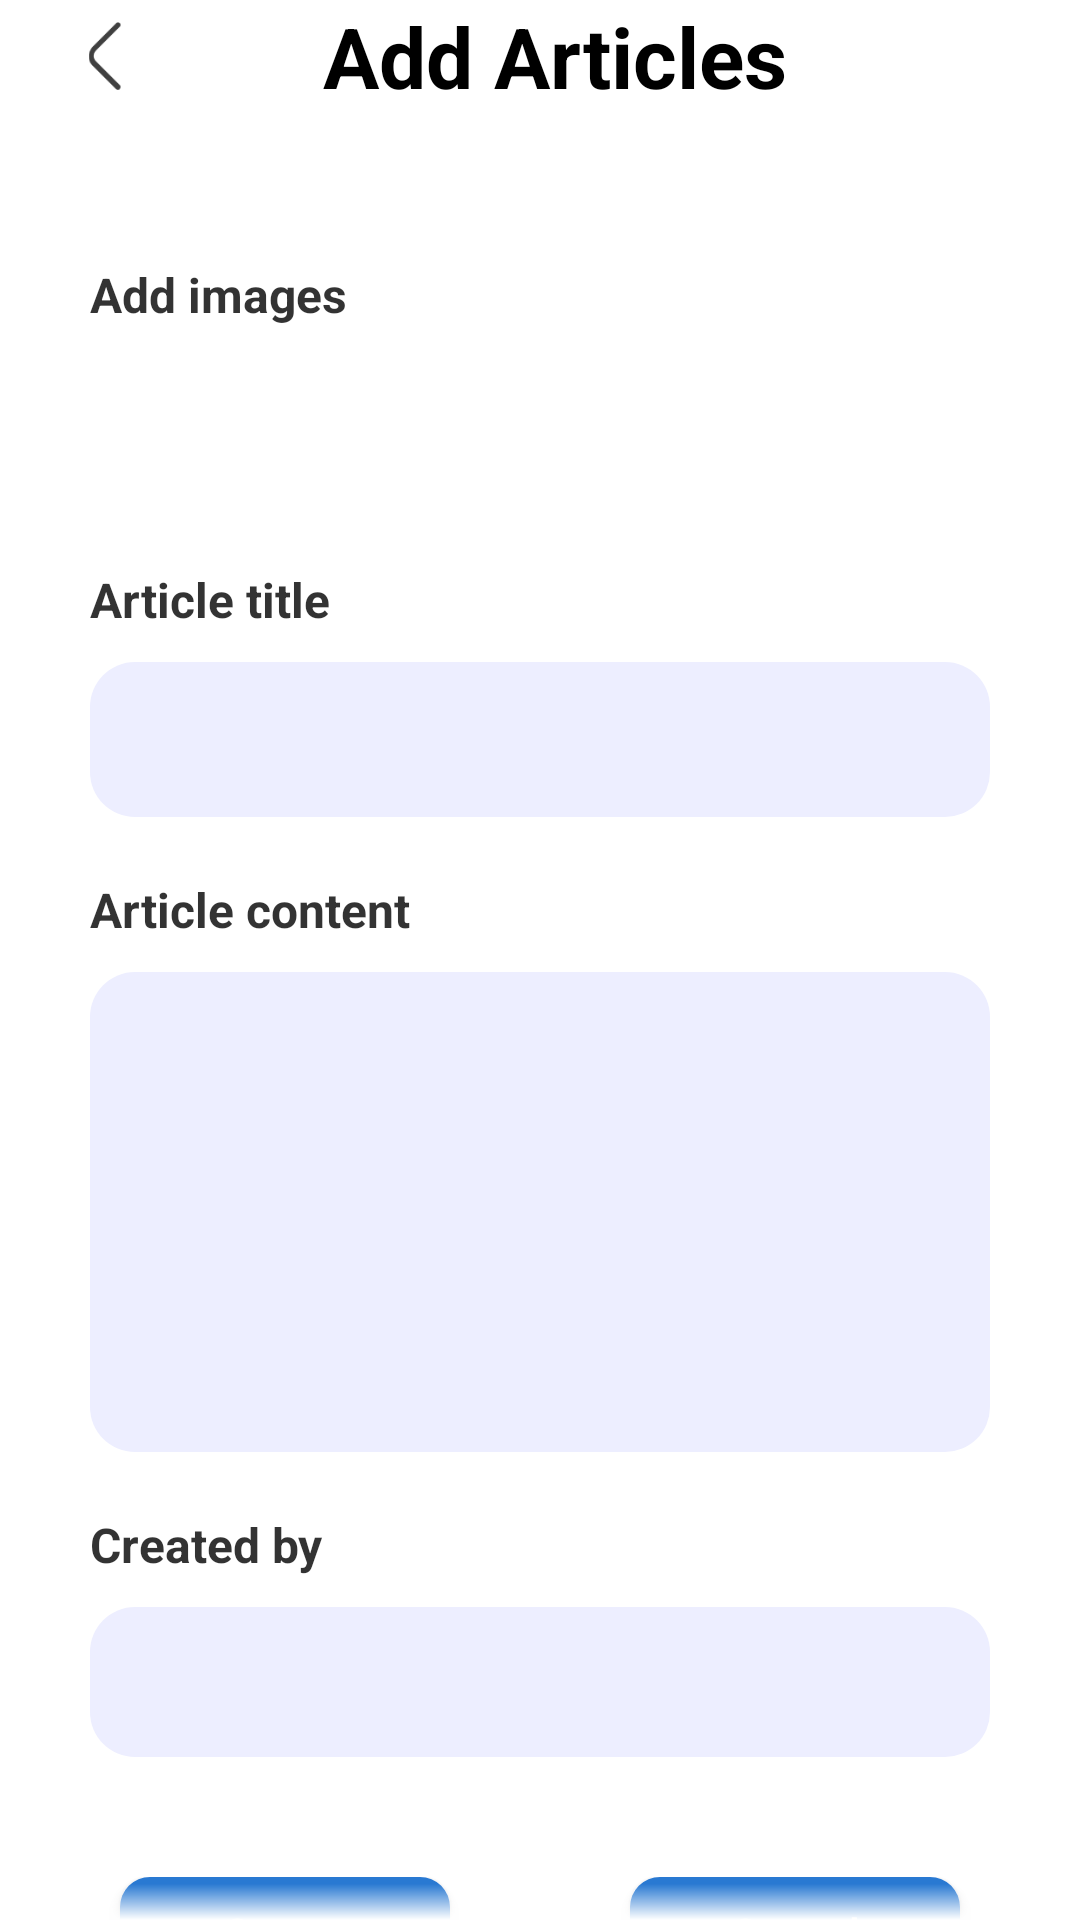

Android layout source for this screen:
<!-- AndroidManifest.xml: application theme Theme.UEE_Admin_App -->
<!-- res/layout/activity_add_article.xml -->
<?xml version="1.0" encoding="utf-8"?>
<ScrollView xmlns:android="http://schemas.android.com/apk/res/android"
    xmlns:app="http://schemas.android.com/apk/res-auto"
    xmlns:tools="http://schemas.android.com/tools"
    android:layout_width="match_parent"
    android:layout_height="match_parent"
    android:layout_marginTop="40dp"
    android:layout_marginBottom="?actionBarSize"
    android:background="#ffffff"
    android:requiresFadingEdge="vertical"
    android:scrollbars="none"
    tools:context=".AddArticleActivity">

   <androidx.appcompat.widget.LinearLayoutCompat
       android:layout_width="match_parent"
       android:layout_height="wrap_content"
       android:paddingBottom="10dp"
       android:orientation="vertical">

       <androidx.appcompat.widget.LinearLayoutCompat
           android:id="@+id/article_desc_back_btn"
           android:layout_width="match_parent"
           android:layout_height="wrap_content"
           android:orientation="horizontal"
           android:layout_marginStart="10dp"
           android:paddingStart="15dp"
           android:paddingEnd="15dp">

           <ImageView
               android:id="@+id/back_btn_add_article"
               android:layout_width="20dp"
               android:layout_height="22.57dp"
               android:layout_gravity="center"
               android:src="@drawable/back_btn" />

           <TextView
               android:layout_width="match_parent"
               android:layout_height="wrap_content"
               android:paddingEnd="20dp"
               android:paddingStart="0dp"
               android:gravity="center"
               android:textSize="28sp"
               android:textStyle="bold"
               android:textColor="@color/black"
               android:text="Add Articles"/>

       </androidx.appcompat.widget.LinearLayoutCompat>

       <androidx.appcompat.widget.LinearLayoutCompat
           android:layout_width="match_parent"
           android:layout_height="wrap_content"
           android:layout_marginTop="50dp"
           android:layout_marginStart="30dp"
           android:layout_marginEnd="30dp"
           android:orientation="vertical">

           <TextView
               android:layout_width="wrap_content"
               android:layout_height="wrap_content"
               android:text="Add images"
               android:textSize="16sp"
               android:textStyle="bold"
               android:textColor="#CC000000"/>

           <ImageView
               android:layout_width="50dp"
               android:layout_height="50dp"
               android:layout_marginTop="10dp"
               android:layout_marginStart="10dp"
               android:src="@drawable/add_a_photo"/>

       </androidx.appcompat.widget.LinearLayoutCompat>

       <androidx.appcompat.widget.LinearLayoutCompat
           android:layout_width="match_parent"
           android:layout_height="wrap_content"
           android:layout_marginTop="20dp"
           android:layout_marginStart="30dp"
           android:layout_marginEnd="30dp"
           android:orientation="vertical">

           <TextView
               android:layout_width="wrap_content"
               android:layout_height="wrap_content"
               android:text="Article title"
               android:textSize="16sp"
               android:textStyle="bold"
               android:textColor="#CC000000"/>

           <EditText
               android:id="@+id/article_title"
               android:layout_width="match_parent"
               android:layout_height="wrap_content"
               android:layout_marginTop="10dp"
               android:paddingTop="15dp"
               android:paddingBottom="15dp"
               android:paddingStart="20dp"
               android:paddingEnd="20dp"
               android:inputType="text"
               android:textSize="16sp"
               android:background="@drawable/stroke_white"/>

       </androidx.appcompat.widget.LinearLayoutCompat>

       <androidx.appcompat.widget.LinearLayoutCompat
           android:layout_width="match_parent"
           android:layout_height="wrap_content"
           android:layout_marginTop="20dp"
           android:layout_marginStart="30dp"
           android:layout_marginEnd="30dp"
           android:orientation="vertical">

           <TextView
               android:layout_width="wrap_content"
               android:layout_height="wrap_content"
               android:text="Article content"
               android:textSize="16sp"
               android:textStyle="bold"
               android:textColor="#CC000000"/>

           <EditText
               android:id="@+id/article_desc"
               android:layout_width="match_parent"
               android:layout_height="wrap_content"
               android:layout_marginTop="10dp"
               android:background="@drawable/stroke_white"
               android:gravity="start"
               android:maxLines="10"
               android:minHeight="160dp"
               android:paddingTop="15dp"
               android:paddingBottom="15dp"
               android:paddingStart="20dp"
               android:paddingEnd="20dp"
               android:textColor="@color/black"
               android:textSize="16sp"/>

       </androidx.appcompat.widget.LinearLayoutCompat>

       <androidx.appcompat.widget.LinearLayoutCompat
           android:layout_width="match_parent"
           android:layout_height="wrap_content"
           android:layout_marginTop="20dp"
           android:layout_marginStart="30dp"
           android:layout_marginEnd="30dp"
           android:orientation="vertical">

           <TextView
               android:layout_width="wrap_content"
               android:layout_height="wrap_content"
               android:text="Created by"
               android:textSize="16sp"
               android:textStyle="bold"
               android:textColor="#CC000000"/>

           <EditText
               android:id="@+id/article_creator"
               android:layout_width="match_parent"
               android:layout_height="50dp"
               android:layout_marginTop="10dp"
               android:paddingTop="15dp"
               android:paddingBottom="15dp"
               android:paddingStart="20dp"
               android:paddingEnd="20dp"
               android:inputType="text"
               android:hint=""
               android:textSize="16sp"
               android:background="@drawable/stroke_white"/>

       </androidx.appcompat.widget.LinearLayoutCompat>

       <androidx.appcompat.widget.LinearLayoutCompat
           android:layout_width="wrap_content"
           android:layout_height="wrap_content"
           android:layout_marginTop="40dp"
           android:layout_gravity="center"
           android:orientation="horizontal">

           <androidx.appcompat.widget.AppCompatButton
               android:id="@+id/add_btn_add_article"
               android:layout_width="110dp"
               android:layout_height="37dp"
               android:layout_marginStart="30dp"
               android:layout_marginEnd="30dp"
               android:background="@drawable/button_bg"
               android:textAllCaps="false"
               android:text="Create"
               android:textColor="@color/white"/>

           <androidx.appcompat.widget.AppCompatButton
               android:id="@+id/cancel_btn_add_article"
               android:layout_width="110dp"
               android:layout_height="37dp"
               android:layout_marginStart="30dp"
               android:layout_marginEnd="30dp"
               android:background="@drawable/button_bg"
               android:textAllCaps="false"
               android:text="Cancel"
               android:textColor="@color/white"/>

       </androidx.appcompat.widget.LinearLayoutCompat>

   </androidx.appcompat.widget.LinearLayoutCompat>

</ScrollView>
<!-- resources referenced by this layout -->
<resources>
  <!-- drawable back_btn: png bitmap (drawable-v24, 423 bytes) -->
  <!-- drawable button_bg (drawable) -->
  <?xml version="1.0" encoding="utf-8"?>
  <shape xmlns:android="http://schemas.android.com/apk/res/android"
      android:shape="rectangle">
  
      <corners android:radius="10dp"/>
      <solid android:color="#2979D2"/>
  
  </shape>
  <!-- drawable stroke_white (drawable) -->
  <?xml version="1.0" encoding="utf-8"?>
  <shape xmlns:android="http://schemas.android.com/apk/res/android"
      android:shape="rectangle">
      <corners android:radius="15dp" />
      <solid android:color="#EDEEFF"/>
  </shape>
  <style name="Theme.UEE_Admin_App" parent="Theme.MaterialComponents.DayNight.NoActionBar">
          
          <item name="colorPrimary">@color/purple_500</item>
          <item name="colorPrimaryVariant">@color/purple_700</item>
          <item name="colorOnPrimary">@color/white</item>
          
          <item name="colorSecondary">@color/teal_200</item>
          <item name="colorSecondaryVariant">@color/teal_700</item>
          <item name="colorOnSecondary">@color/black</item>
          
          <item name="android:statusBarColor" tools:targetApi="l">?attr/colorPrimaryVariant</item>
          
          <item name="android:windowTranslucentStatus">true</item>
          <item name="android:windowTranslucentNavigation">true</item>
          <item name="android:windowDisablePreview">true</item>
      </style>
  <!-- not gathered from this repository: default colours our renderer supplied (Android Studio template values) -->
  <color name="purple_500">#FF6200EE</color>
  <color name="purple_700">#FF3700B3</color>
  <color name="teal_200">#FF03DAC5</color>
  <color name="teal_700">#FF018786</color>
  <color name="black">#FF000000</color>
  <color name="white">#FFFFFFFF</color>
</resources>
